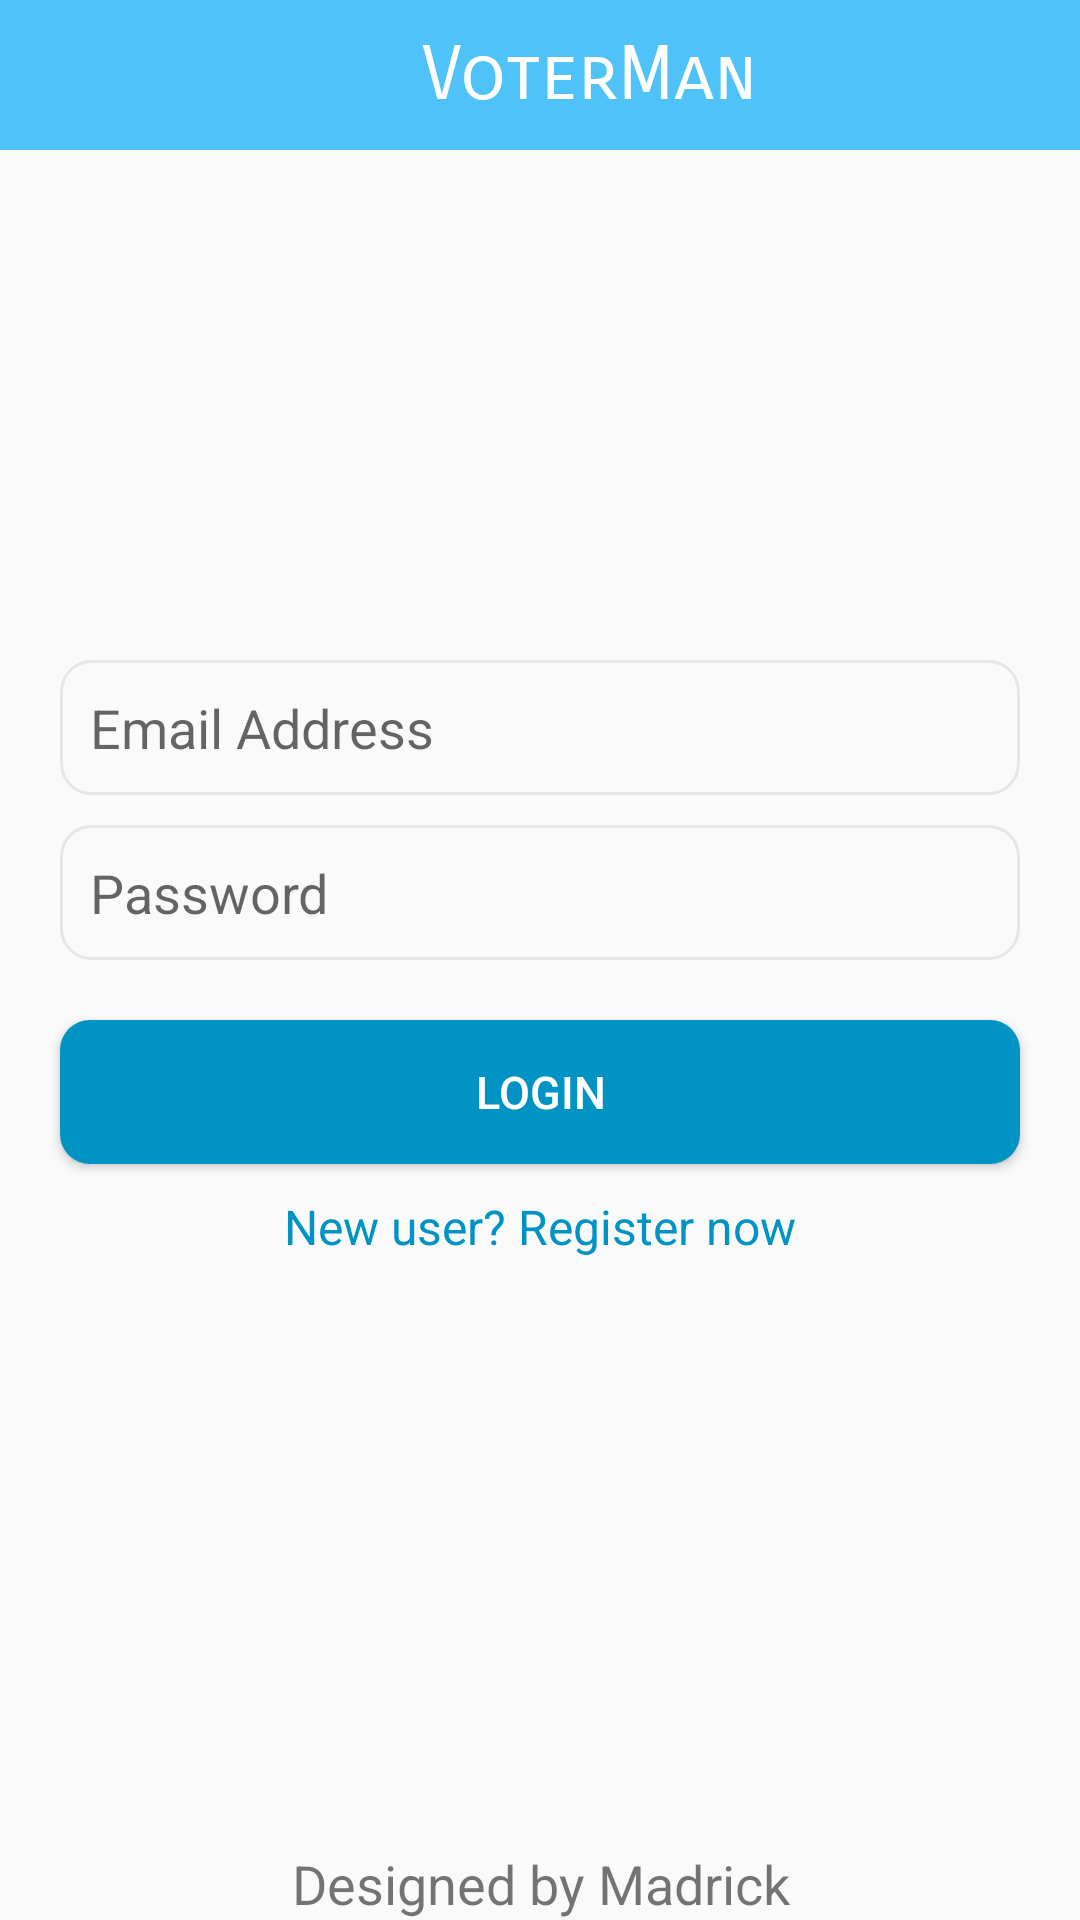

Write the Android layout XML for this screen, with the resource values it uses.
<!-- AndroidManifest.xml: application theme AppTheme -->
<!-- res/layout/activity_login.xml -->
<?xml version="1.0" encoding="utf-8"?>
<RelativeLayout xmlns:android="http://schemas.android.com/apk/res/android"
    xmlns:app="http://schemas.android.com/apk/res-auto"
    xmlns:tools="http://schemas.android.com/tools"
    android:layout_width="match_parent"
    android:layout_height="match_parent"
    tools:context=".Login">
    <FrameLayout
        android:id="@+id/frame_title"
        android:layout_width="match_parent"
        android:layout_height="50dp"
        android:background="#4fc3f7"
        android:layout_alignParentTop="true"
        >
        <LinearLayout
            android:layout_width="match_parent"
            android:layout_height="match_parent"
            android:orientation="horizontal"
            >
            <ImageButton
                android:id="@+id/login_back_btn"
                android:layout_width="0dp"
                android:layout_height="match_parent"
                android:src="@drawable/ic_arrow_back_black_24dp"
                android:layout_weight="1"
                android:background="#4fc3f7"
                />

            <TextView
                android:layout_width="0dp"
                android:layout_height="wrap_content"
                android:text="VoterMan"
                android:gravity="center"
                android:textSize="25dp"
                android:fontFamily="sans-serif-smallcaps"
                android:textColor="#fff"
                android:layout_gravity="center"
                android:layout_weight="10"
                />
        </LinearLayout>
    </FrameLayout>



    <LinearLayout
        android:id="@+id/login_component"
        android:layout_width="match_parent"
        android:layout_height="wrap_content"
        android:orientation="vertical"
        android:layout_centerInParent="true"
        >
        <EditText
            android:layout_width="match_parent"
            android:layout_height="45dp"
            android:hint="Email Address"
            android:background="@drawable/register_input"
            android:layout_marginLeft="20dp"
            android:layout_marginRight="20dp"
            android:layout_marginTop="10dp"
            android:paddingLeft="10dp"
            />
        <EditText
            android:layout_width="match_parent"
            android:layout_height="45dp"
            android:hint="Password"
            android:inputType="textPassword"
            android:background="@drawable/register_input"
            android:layout_marginLeft="20dp"
            android:layout_marginRight="20dp"
            android:layout_marginTop="10dp"
            android:paddingLeft="10dp"
            />
        <Button
            android:id="@+id/sign_in_btn"
            android:layout_width="match_parent"
            android:layout_height="wrap_content"
            android:text="Login"
            android:layout_centerInParent="true"
            android:layout_below="@+id/login_navigation"
            android:layout_marginTop="20dp"
            android:layout_marginRight="20dp"
            android:layout_marginLeft="20dp"
            android:background="@drawable/main_screen_buttons"
            android:textColor="#fff"
            android:textSize="15dp"
            />

        <TextView
            android:id="@+id/new_login_register"
            android:layout_width="match_parent"
            android:layout_height="wrap_content"
            android:text="New user? Register now"
            android:textSize="16sp"
            android:gravity="center"
            android:textColor="#0093c4"
            android:padding="10dp"
            />

    </LinearLayout>
    <TextView
        android:layout_width="match_parent"
        android:layout_height="wrap_content"
        android:text="Designed by Madrick"
        android:gravity="center"
        android:layout_alignParentBottom="true"
        android:textSize="18sp"
        android:fontFamily="sans-serif"
        />

</RelativeLayout>
<!-- resources referenced by this layout -->
<resources>
  <!-- drawable main_screen_buttons (drawable) -->
  <?xml version="1.0" encoding="utf-8"?>
  <shape android:shape="rectangle" xmlns:android="http://schemas.android.com/apk/res/android">
      <corners android:radius="10dp"/>
      <solid android:color="#0093c4" />
  </shape>
  <!-- drawable register_input (drawable) -->
  <?xml version="1.0" encoding="utf-8"?>
  <shape android:shape="rectangle" xmlns:android="http://schemas.android.com/apk/res/android">
      <corners android:radius="10dp"/>
      <stroke android:width="1dp"
              android:color="#e6e6e6"
          />
  </shape>
  <style name="AppTheme" parent="Theme.AppCompat.Light.NoActionBar">
          
          <item name="colorPrimary">#4fc3f7</item>
          <item name="colorPrimaryDark">#0093c4</item>
          <item name="colorAccent">@color/colorAccent</item>
      </style>
  <color name="colorAccent">#D81B60</color>
</resources>
